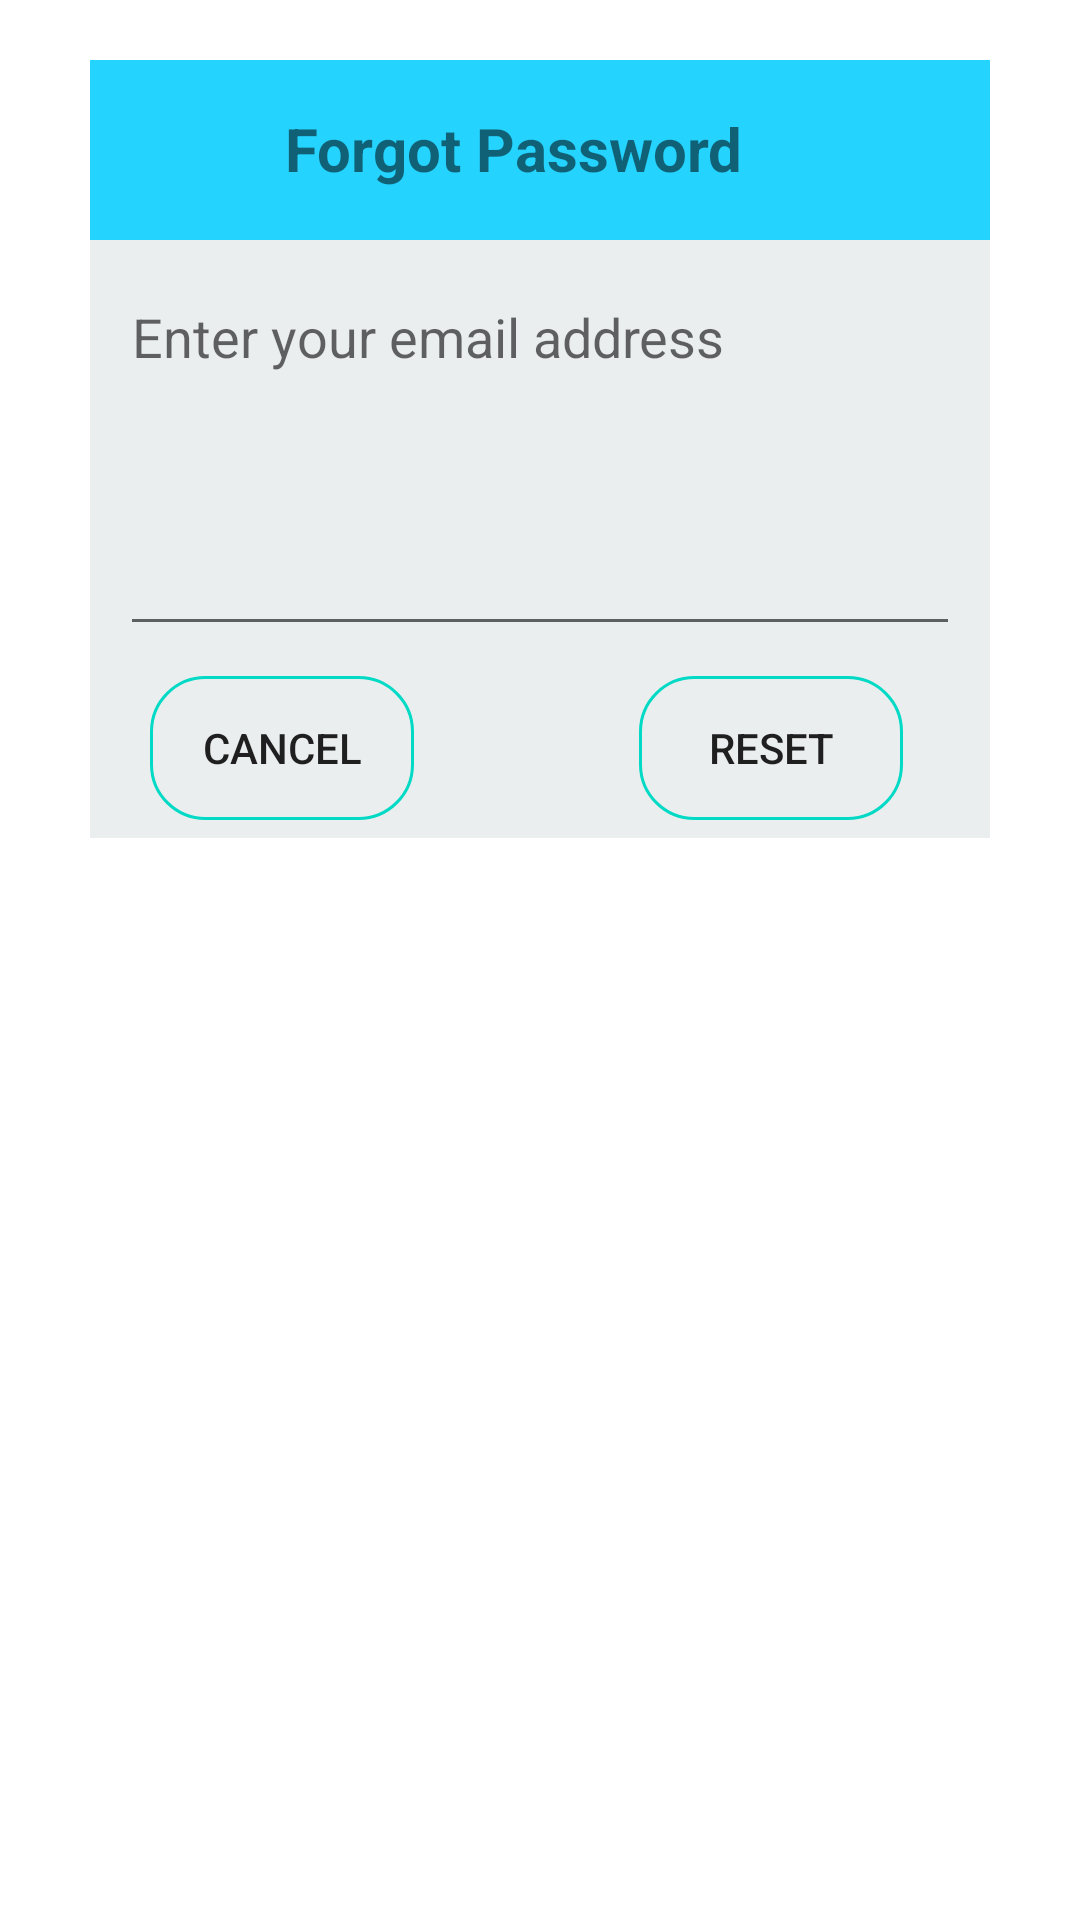

The Android layout XML behind this screen, and the referenced resources:
<!-- AndroidManifest.xml: application theme Theme.NoteApp_FireBase -->
<!-- res/layout/dialog_forgot_password.xml -->
<?xml version="1.0" encoding="utf-8"?>
<androidx.constraintlayout.widget.ConstraintLayout xmlns:android="http://schemas.android.com/apk/res/android"
    xmlns:app="http://schemas.android.com/apk/res-auto"
    xmlns:tools="http://schemas.android.com/tools"
    android:layout_width="match_parent"
    android:layout_height="match_parent"
    android:layout_margin="30dp"
    android:padding="20dp">

    <LinearLayout
        android:layout_width="300dp"
        android:layout_height="wrap_content"
        android:background="@drawable/border"
        android:orientation="vertical"
        app:layout_constraintEnd_toEndOf="parent"
        app:layout_constraintStart_toStartOf="parent"
        app:layout_constraintTop_toTopOf="parent">

        <LinearLayout
            android:layout_width="match_parent"
            android:layout_height="wrap_content"
            android:background="@color/backGround"
            android:orientation="horizontal">

            <ImageView
                android:layout_width="40dp"
                android:layout_height="40dp"
                android:layout_margin="10dp"
                android:backgroundTint="@color/white"
                android:src="@drawable/icon_forgot_password" />

            <TextView
                android:layout_width="wrap_content"
                android:layout_height="wrap_content"
                android:layout_marginLeft="5dp"
                android:layout_marginTop="16dp"
                android:text="Forgot Password"
                android:textSize="20dp"
                android:textStyle="bold" />
        </LinearLayout>

        <LinearLayout
            android:layout_width="match_parent"
            android:layout_height="wrap_content"
            android:orientation="vertical"
            android:background="@color/white">

            <EditText
                android:id="@+id/email_sendPassword_forgot"
                android:layout_width="match_parent"
                android:layout_height="wrap_content"
                android:layout_margin="10dp"
                android:gravity="top"
                android:hint="Enter your email address"
                android:minLines="5" />
        </LinearLayout>

        <LinearLayout
            android:layout_width="match_parent"
            android:layout_height="wrap_content"
            android:orientation="horizontal"
            android:background="@color/white">

            <Button
                android:id="@+id/btnCancel"
                android:layout_width="wrap_content"
                android:layout_height="wrap_content"
                android:layout_marginLeft="20dp"
                android:layout_marginBottom="6dp"
                android:background="@drawable/border"
                android:text="Cancel" />

            <Button
                android:id="@+id/btnReset"
                android:layout_width="wrap_content"
                android:layout_height="wrap_content"
                android:layout_marginLeft="75dp"
                android:layout_marginBottom="6dp"
                android:background="@drawable/border"
                android:text="Reset" />
        </LinearLayout>

    </LinearLayout>

</androidx.constraintlayout.widget.ConstraintLayout>
<!-- resources referenced by this layout -->
<resources>
  <color name="backGround">#FF24D3FE</color>
  <color name="white">#EBEEEF</color>
  <!-- drawable border (drawable) -->
  <?xml version="1.0" encoding="utf-8"?>
  <shape xmlns:android="http://schemas.android.com/apk/res/android"
      android:shape="rectangle">
  
      <stroke android:color="@color/teal_200"
          android:width="1dp"/>
      <corners android:radius="18dp"/>
  </shape>
  <style name="Theme.NoteApp_FireBase" parent="Theme.MaterialComponents.DayNight.NoActionBar" />
  <color name="teal_200">#FF03DAC5</color>
</resources>
